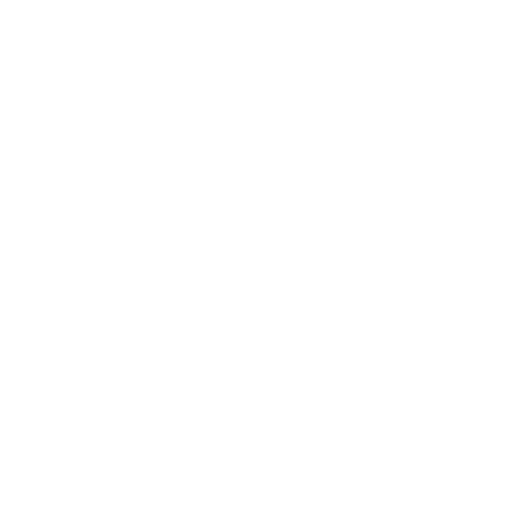
t = 0.00 s
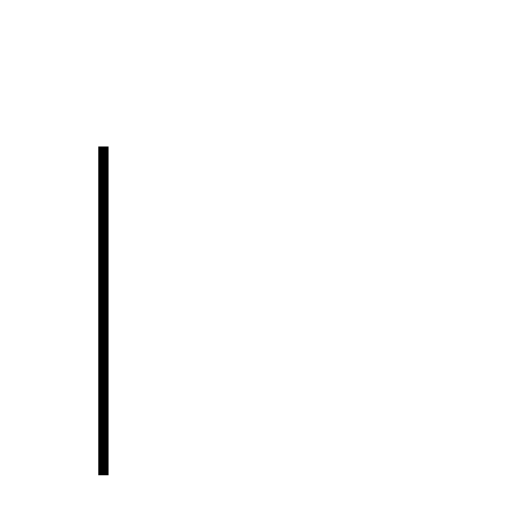
t = 0.96 s
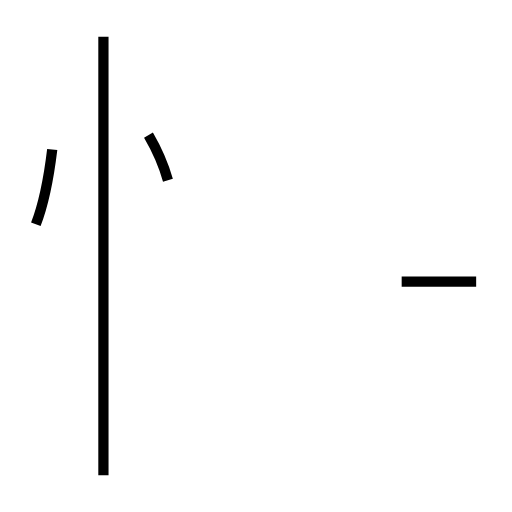
t = 1.87 s
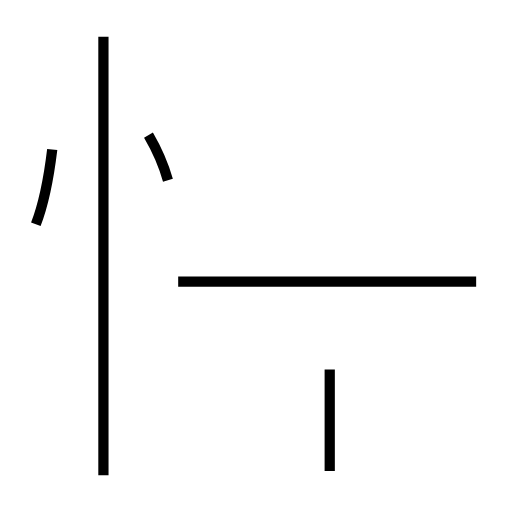
t = 2.82 s
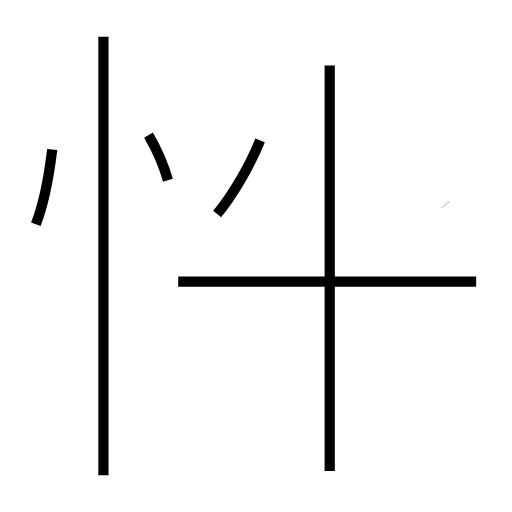
t = 3.97 s
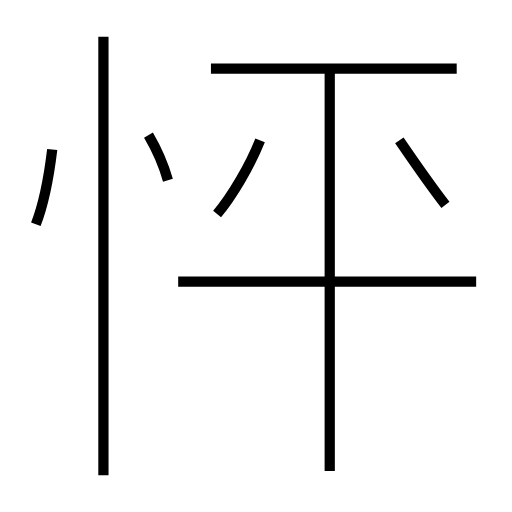
t = 4.92 s

The animated SVG that drew these frames (rendered in a browser with its animation timeline set to each time). Animation: 8 SMIL elements (animate=8); one cycle of 4.92 s.

<?xml version='1.0' encoding='utf-8'?>
<svg viewBox="0.0 -6.0 50.0 50.0" version="1.1" xmlns="http://www.w3.org/2000/svg"><rect x="-1000" y="-1000" width="2000" height="2000" stroke="white" fill="white" /><g style="fill:none;stroke:#000000;stroke-width:1"><path d="M 10.1 2.4 L 10.1 -40.4 " transform="translate(0.0 38.0)" stroke-dasharray="42.8" stroke-dashoffset="42.8"><animate attributeName="stroke-dashoffset" from="42.8" to="0" dur="1.2839999999999998s" begin="0s" fill="freeze" /></path><path d="M 3.5 -22.1 C 4.2 -23.9 4.8 -26.9 5.1 -29.4 " transform="translate(0.0 38.0)" stroke-dasharray="7.489082264817207" stroke-dashoffset="7.489082264817207"><animate attributeName="stroke-dashoffset" from="7.489082264817207" to="0" dur="0.2246724679445162s" begin="1.2839999999999998s" fill="freeze" /></path><path d="M 16.4 -26.4 C 16.0 -27.8 15.2 -29.6 14.5 -30.8 " transform="translate(0.0 38.0)" stroke-dasharray="4.803041975722936" stroke-dashoffset="4.803041975722936"><animate attributeName="stroke-dashoffset" from="4.803041975722936" to="0" dur="0.14409125927168806s" begin="1.508672467944516s" fill="freeze" /></path><path d="M 46.5 -16.5 L 17.4 -16.5 " transform="translate(0.0 38.0)" stroke-dasharray="29.1" stroke-dashoffset="29.1"><animate attributeName="stroke-dashoffset" from="29.1" to="0" dur="0.873s" begin="1.6527637272162041s" fill="freeze" /></path><path d="M 32.2 2.0 L 32.2 -37.6 " transform="translate(0.0 38.0)" stroke-dasharray="39.6" stroke-dashoffset="39.6"><animate attributeName="stroke-dashoffset" from="39.6" to="0" dur="1.188s" begin="2.525763727216204s" fill="freeze" /></path><path d="M 21.2 -23.1 C 22.7 -24.9 24.4 -27.8 25.4 -30.3 " transform="translate(0.0 38.0)" stroke-dasharray="8.364393608800611" stroke-dashoffset="8.364393608800611"><animate attributeName="stroke-dashoffset" from="8.364393608800611" to="0" dur="0.25093180826401834s" begin="3.713763727216204s" fill="freeze" /></path><path d="M 43.5 -24.0 C 42.1 -25.8 40.3 -28.4 39.0 -30.3 " transform="translate(0.0 38.0)" stroke-dasharray="7.743148267416122" stroke-dashoffset="7.743148267416122"><animate attributeName="stroke-dashoffset" from="7.743148267416122" to="0" dur="0.23229444802248364s" begin="3.9646955354802222s" fill="freeze" /></path><path d="M 44.6 -37.3 L 20.6 -37.3" transform="translate(0.0 38.0)" stroke-dasharray="24.0" stroke-dashoffset="24.0"><animate attributeName="stroke-dashoffset" from="24.0" to="0" dur="0.72s" begin="4.196989983502706s" fill="freeze" /></path></g></svg>
